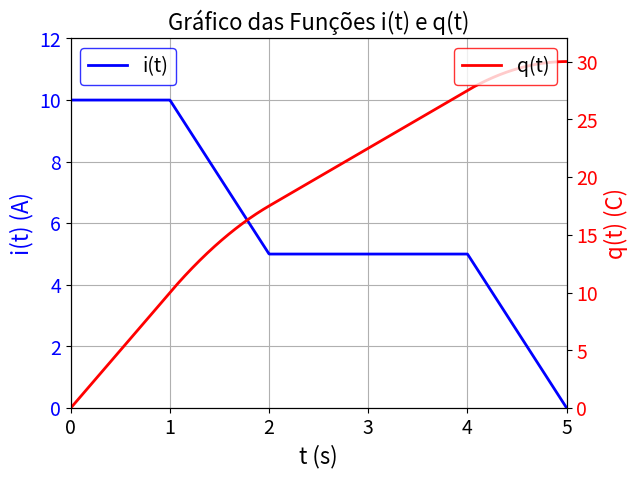

Reproduce this figure in Python.
import numpy as np
import matplotlib.pyplot as plt

# Define time vector
t = np.linspace(0, 5, 1000, endpoint=True)

# Initialize i and q
i = np.zeros_like(t)
q = np.zeros_like(t)

# Define piecewise functions
mask = (t >= 0) & (t < 1)
i[mask] = 10
q[mask] = 10 * t[mask]

mask = (t >= 1) & (t < 2)
i[mask] = -5 * t[mask] + 15
q[mask] = -2.5 * t[mask] ** 2 + 15 * t[mask] - 2.5

mask = (t >= 2) & (t < 4)
i[mask] = 5
q[mask] = 5 * t[mask] + 7.5

mask = (t >= 4) & (t <= 5)
i[mask] = -5 * t[mask] + 25
q[mask] = -2.5 * t[mask] ** 2 + 25 * t[mask] - 32.5

# Create the plot
fig, ax1 = plt.subplots()

# Set title
ax1.set_title("Gráfico das Funções i(t) e q(t)", fontsize=16)

# Plot i(t) on the left y-axis
ax1.plot(t, i, "b", linewidth=2, label="i(t)")
ax1.set_xlabel("t (s)", fontsize=16)
ax1.set_ylabel("i(t) (A)", color="b", fontsize=16)
ax1.set_xlim([0, 5])
ax1.set_ylim([0, 12])
ax1.tick_params(axis="y", labelcolor="b", labelsize=14)
ax1.tick_params(axis="x", labelsize=14)

# Create a secondary y-axis for q(t)
ax2 = ax1.twinx()
ax2.plot(t, q, "r", linewidth=2, label="q(t)")
ax2.set_ylabel("q(t) (C)", color="r", fontsize=16)
ax2.set_ylim([0, 32])
ax2.tick_params(axis="y", labelcolor="r", labelsize=14)

# Add legend with colors
ax1.legend(loc="upper left", fontsize=14, facecolor="white", edgecolor="b")
ax2.legend(loc="upper right", fontsize=14, facecolor="white", edgecolor="r")

# Add grid and show the plot
ax1.grid(True)
plt.show()
